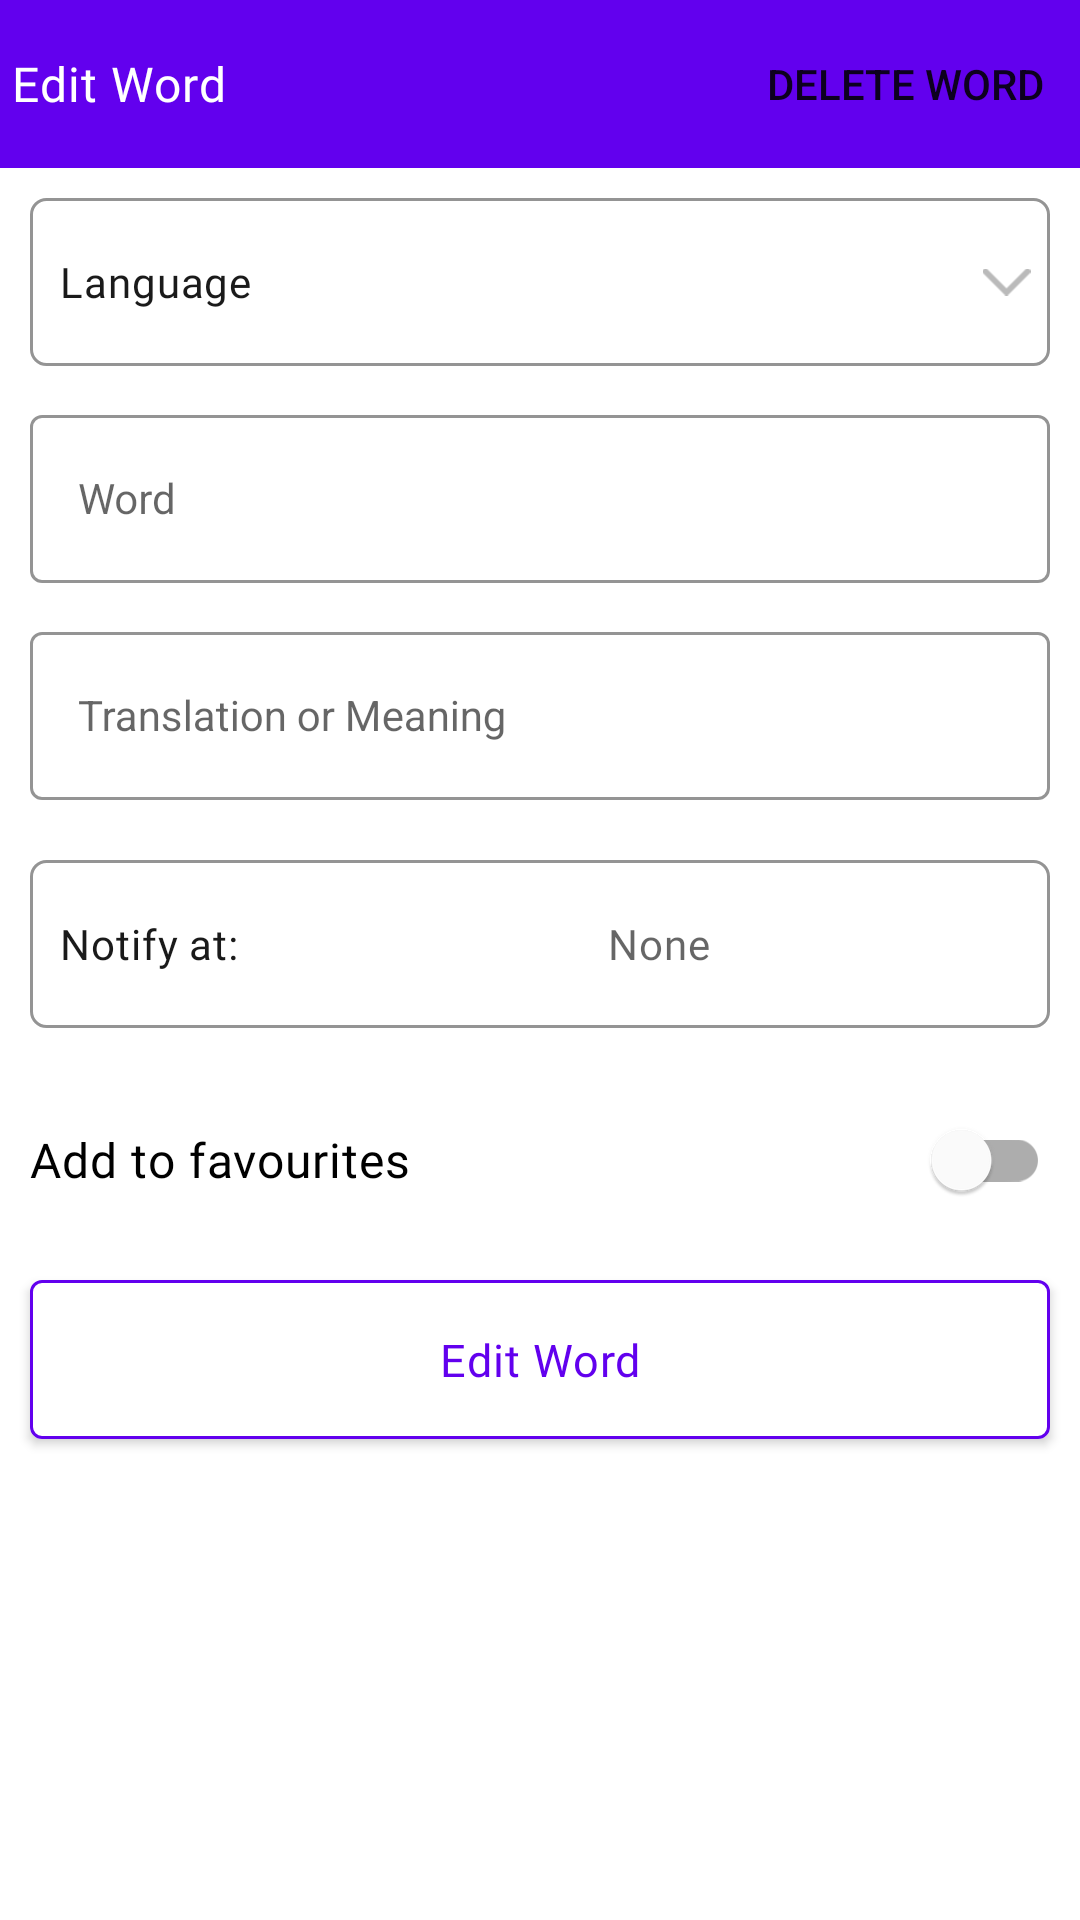

This screen was rendered from an Android layout file. Write that file and the resources it references.
<!-- AndroidManifest.xml: application theme Theme.DictionaryApp -->
<!-- res/layout/screen_edit_word.xml -->
<?xml version="1.0" encoding="utf-8"?>
<androidx.core.widget.NestedScrollView xmlns:android="http://schemas.android.com/apk/res/android"
    xmlns:app="http://schemas.android.com/apk/res-auto"
    xmlns:tools="http://schemas.android.com/tools"
    android:id="@+id/nestedScrollView"
    android:layout_width="match_parent"
    android:layout_height="match_parent"
    tools:context=".presentation.ui.screens.main.edit_word.EditWordScreen">

    <androidx.appcompat.widget.LinearLayoutCompat
        android:layout_width="match_parent"
        android:layout_height="match_parent"
        android:orientation="vertical">

        <com.google.android.material.appbar.MaterialToolbar
            android:id="@+id/toolbar"
            android:layout_width="match_parent"
            android:layout_height="?android:actionBarSize"
            android:background="?attr/colorPrimary"
            android:elevation="0dp"
            app:contentInsetEnd="0dp"
            app:contentInsetLeft="0dp"
            app:contentInsetRight="0dp"
            app:contentInsetStart="0dp"
            app:menu="@menu/edit_menu"
            app:navigationIcon="@drawable/ic_baseline_arrow_back_24"
            app:title="@string/edit"
            app:titleTextAppearance="@style/TextMedium"
            app:titleTextColor="@color/white" />

        <androidx.appcompat.widget.LinearLayoutCompat
            android:id="@+id/layout_spinner"
            android:layout_width="match_parent"
            android:layout_height="wrap_content"
            android:layout_margin="@dimen/_10dp"
            android:background="@drawable/spinner_border"
            android:clickable="true"
            android:focusable="true"
            android:foreground="?android:selectableItemBackground"
            android:orientation="horizontal">

            <com.google.android.material.textview.MaterialTextView
                android:id="@+id/hint_lang"
                style="@style/TextSmall"
                android:layout_width="wrap_content"
                android:layout_height="?actionBarSize"
                android:layout_marginStart="@dimen/_10dp"
                android:layout_marginEnd="@dimen/_10dp"
                android:ellipsize="end"
                android:gravity="center_vertical"
                android:maxLines="1"
                android:padding="0dp"
                android:text="@string/lang" />

            <androidx.appcompat.widget.AppCompatSpinner
                android:id="@+id/lang_spinner"
                android:layout_width="0dp"
                android:layout_height="?actionBarSize"
                android:layout_gravity="end"
                android:layout_marginEnd="@dimen/_10dp"
                android:layout_weight="1"
                android:background="@android:color/transparent"
                android:spinnerMode="dropdown" />

            <androidx.appcompat.widget.AppCompatImageView
                android:layout_width="wrap_content"
                android:layout_height="wrap_content"
                android:layout_gravity="center_vertical"
                android:layout_marginEnd="@dimen/_10dp"
                android:rotation="90"
                android:src="@drawable/ic_right" />
        </androidx.appcompat.widget.LinearLayoutCompat>

        <com.google.android.material.textfield.TextInputLayout
            style="@style/InputLayout"
            android:layout_width="match_parent"
            android:layout_height="wrap_content"
            android:layout_marginHorizontal="@dimen/_10dp"
            app:hintTextAppearance="@style/TextSmall">

            <com.google.android.material.textfield.TextInputEditText
                android:id="@+id/edit_text_word"
                style="@style/InputLayout"
                android:layout_width="match_parent"
                android:layout_height="wrap_content"
                android:focusable="true"
                android:gravity="center|start"
                android:hint="@string/word"
                android:imeOptions="actionNext"
                android:inputType="textMultiLine"
                android:minHeight="?actionBarSize" />
        </com.google.android.material.textfield.TextInputLayout>

        <com.google.android.material.textfield.TextInputLayout
            style="@style/InputLayout"
            android:layout_width="match_parent"
            android:layout_height="wrap_content"
            android:layout_margin="@dimen/_10dp"
            app:hintTextAppearance="@style/TextSmall">

            <com.google.android.material.textfield.TextInputEditText
                android:id="@+id/edit_text_translation"
                style="@style/InputLayout"
                android:layout_width="match_parent"
                android:layout_height="wrap_content"
                android:focusable="true"
                android:gravity="center|start"
                android:hint="@string/translation"
                android:imeOptions="actionDone"
                android:inputType="textMultiLine"
                android:minHeight="?actionBarSize" />
        </com.google.android.material.textfield.TextInputLayout>

        <androidx.appcompat.widget.LinearLayoutCompat
            android:id="@+id/notify_at"
            android:layout_width="match_parent"
            android:layout_height="wrap_content"
            android:layout_margin="@dimen/_10dp"
            android:background="@drawable/spinner_border"
            android:clickable="true"
            android:focusable="true"
            android:foreground="?android:selectableItemBackground"
            android:orientation="horizontal">

            <com.google.android.material.textview.MaterialTextView
                android:id="@+id/hint_notify"
                style="@style/TextSmall"
                android:layout_width="wrap_content"
                android:layout_height="?actionBarSize"
                android:layout_marginStart="@dimen/_10dp"
                android:layout_marginEnd="@dimen/_10dp"
                android:ellipsize="end"
                android:gravity="center_vertical"
                android:maxLines="1"
                android:padding="0dp"
                android:text="@string/notufy_at" />

            <com.google.android.material.textview.MaterialTextView
                android:id="@+id/text_notify"
                style="@style/TextSmall"
                android:layout_width="0dp"
                android:layout_height="?actionBarSize"
                android:layout_marginStart="@dimen/_10dp"
                android:layout_marginEnd="@dimen/_10dp"
                android:layout_weight="1"
                android:ellipsize="end"
                android:gravity="center"
                android:hint="@string/none"
                android:maxLines="1"
                android:padding="0dp" />

        </androidx.appcompat.widget.LinearLayoutCompat>

        <com.google.android.material.switchmaterial.SwitchMaterial
            android:id="@+id/switch_favourite"
            android:layout_width="match_parent"
            android:layout_height="wrap_content"
            android:layout_marginTop="@dimen/_10dp"
            android:foreground="?android:selectableItemBackground"
            android:paddingHorizontal="@dimen/_10dp"
            android:text="@string/add_to_fav"
            android:textAppearance="@style/TextSmall"
            android:textSize="@dimen/_16sp" />

        <com.google.android.material.button.MaterialButton
            android:id="@+id/btn_add"
            style="@style/NextButtonStyle"
            android:layout_width="match_parent"
            android:layout_marginVertical="@dimen/_10dp"
            android:layout_marginStart="@dimen/_10dp"
            android:layout_marginEnd="@dimen/_10dp"
            android:layout_weight="1"
            android:backgroundTint="@color/white"
            android:text="@string/edit"
            android:textColor="?attr/colorPrimary"
            app:strokeColor="?attr/colorPrimary"
            app:strokeWidth="@dimen/_1dp" />

    </androidx.appcompat.widget.LinearLayoutCompat>
</androidx.core.widget.NestedScrollView>
<!-- resources referenced by this layout -->
<resources>
  <color name="white">#FFFFFFFF</color>
  <dimen name="_10dp">10dp</dimen>
  <dimen name="_16sp">16sp</dimen>
  <dimen name="_1dp">1dp</dimen>
  <!-- drawable ic_right (drawable) -->
  <vector xmlns:android="http://schemas.android.com/apk/res/android"
      android:width="9dp"
      android:height="16dp"
      android:viewportWidth="9"
      android:viewportHeight="16">
    <path
        android:pathData="M1,15L8,8L1,1"
        android:strokeLineJoin="round"
        android:strokeWidth="2"
        android:fillColor="#00000000"
        android:strokeColor="@color/grey"
        android:strokeLineCap="round"/>
  </vector>
  <!-- drawable spinner_border (drawable) -->
  <shape xmlns:android="http://schemas.android.com/apk/res/android">
      <solid android:color="@android:color/transparent" />
      <corners android:radius="5dp" />
      <stroke
          android:width="1dp"
          android:color="@color/colorGreySpinner" />
  </shape>
  <string name="add_to_fav">Add to favourites</string>
  <string name="edit">Edit Word</string>
  <string name="lang">Language</string>
  <string name="none">None</string>
  <string name="notufy_at">Notify at:</string>
  <string name="translation">Translation or Meaning</string>
  <string name="word">Word</string>
  <style name="InputLayout" parent="Widget.MaterialComponents.TextInputLayout.OutlinedBox">
          <item name="boxStrokeColor">?attr/colorAccent</item>
          <item name="hintTextColor">?attr/colorAccent</item>
          <item name="android:layout_width">match_parent</item>
          <item name="android:layout_height">54dp</item>
      </style>
  <style name="NextButtonStyle" parent="TextMedium">
          <item name="android:layout_width">match_parent</item>
          <item name="android:textSize">@dimen/_15sp</item>
          <item name="android:layout_height">@dimen/_65dp</item>
          <item name="android:textColor">@color/white</item>
          <item name="android:layout_marginLeft">@dimen/_50sdp</item>
          <item name="android:layout_marginRight">@dimen/_50sdp</item>
          <item name="android:textAllCaps">false</item>
      </style>
  <style name="TextMedium">
          <item name="android:layout_width">wrap_content</item>
          <item name="android:layout_height">wrap_content</item>
          <item name="android:fontFamily">@font/roboto_medium</item>
          <item name="android:textSize">@dimen/_16sp</item>
          <item name="android:letterSpacing">0.02</item>
          <item name="android:textColor">@color/textColorBlack</item>
          <item name="android:paddingRight">@dimen/_4sdp</item>
          <item name="android:paddingLeft">@dimen/_4sdp</item>
          <item name="android:ellipsize">end</item>
      </style>
  <style name="TextSmall" parent="TextMedium">
          <item name="android:fontFamily">@font/roboto</item>
          <item name="android:paddingLeft">0dp</item>
          <item name="android:textSize">@dimen/_14sp</item>
          <item name="android:textColor">@color/textColorBlack</item>
      </style>
  <color name="grey">#BABABA</color>
  <color name="colorGreySpinner">#949494</color>
  <dimen name="_15sp">15sp</dimen>
  <dimen name="_65dp">65dp</dimen>
  <dimen name="_50sdp">50dp</dimen>
  <color name="textColorBlack">#1A1A1A</color>
  <dimen name="_4sdp">4dp</dimen>
  <dimen name="_14sp">14sp</dimen>
  <color name="purple_500">#FF6200EE</color>
  <color name="purple_700">#FF3700B3</color>
  <style name="DrawerArrowStyle" parent="Widget.AppCompat.DrawerArrowToggle">
          <item name="spinBars">true</item>
          <item name="color">@color/white</item>
      </style>
  <color name="teal_200">#FF03DAC5</color>
  <color name="teal_700">#FF018786</color>
  <color name="black">#FF000000</color>
</resources>
